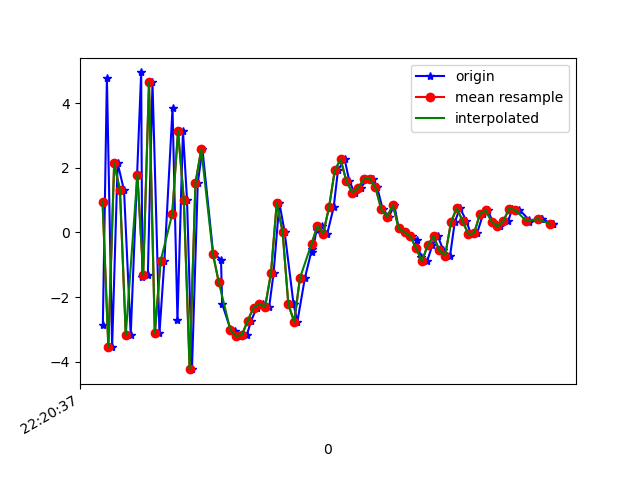

Data behind this chart, as committed beside it:
1617747637861, 443274506921432, -2.8706374, 0.15065527, -5.7920136
1617747637875, 443274526152202, 4.778, 1.861, 2.747
1617747637893, 443274545382972, -3.544, 0.4409, 3.262
1617747637912, 443274564613742, 2.139, 1.12, -6.508
1617747637934, 443274583844512, 1.298, 1.308, 8.886
1617747637957, 443274603075282, -3.162, 0.3104, -4.789
1617747637993, 443274622306052, 4.946, 1.951, 0.01918
1617747637997, 443274641536822, -1.385, 0.5309, 7.274
1617747638016, 443274660767592, -1.321, 0.101, -7.196
1617747638032, 443274679998362, 4.642, 1.612, 4.142
1617747638056, 443274699229132, -3.121, 0.4129, 4.91
1617747638073, 443274718459902, -0.8814, 0.7526, -7.439
1617747638101, 443274737690672, 3.842, 1.445, 4.664
1617747638118, 443274756921442, -2.715, 0.2769, 4.638
1617747638137, 443274776152212, 3.141, 1.3, -3.828
1617747638151, 443274795382982, 0.9985, 0.9884, 8.629
1617747638168, 443274814613752, -4.229, -0.2774, -1.19
1617747638188, 443274833844522, 1.53, 0.6009, -5.784
1617747638204, 443274853075292, 2.568, 1.242, 1.425
1617747638241, 443274872306062, -0.6542, 0.8232, -0.5159
1617747638244, 443274891536832, -0.6585, 0.7061, 3.766
1617747638268, 443274910767602, -0.8451, 2.273, 4.279
1617747638272, 443274929998372, -2.207, 2.547, 4.604
1617747638300, 443274949229142, -2.981, 2.703, 6.486
1617747638316, 443274968459912, -3.052, 3.199, 7.479
1617747638338, 443274987690682, -3.203, 3.651, 6.42
1617747638357, 443275006921452, -3.17, 3.175, 5.296
1617747638372, 443275026152222, -2.729, 2.709, 3.588
1617747638391, 443275045382992, -2.33, 2.051, 2.352
1617747638411, 443275064613762, -2.214, 1.193, 1.68
1617747638434, 443275083844532, -2.3, -0.07227, -0.03561
1617747638449, 443275103075302, -1.263, -0.8963, -1.596
1617747638469, 443275122306072, 0.9102, -1.551, -1.043
1617747638487, 443275141536842, 0.02441, -0.3977, 0.1281
1617747638518, 443275160767612, -2.228, 0.8299, 0.4739
1617747638531, 443275179998382, -2.762, 1.296, -1.042
1617747638557, 443275199229152, -1.407, 1.919, -2.922
1617747638581, 443275218459922, -0.5183, 3.622, -4.549
1617747638583, 443275237690692, -0.5917, 4.673, -5.525
1617747638597, 443275256921462, 0.06552, 4.451, -5.846
1617747638615, 443275276152232, 0.1956, 4.221, -5.379
1617747638634, 443275295383002, -0.03565, 3.71, -5.218
1617747638656, 443275314613772, 0.7762, 3.73, -5.434
1617747638671, 443275333844542, 1.928, 3.936, -4.795
1617747638694, 443275353075312, 2.255, 3.482, -3.42
1617747638710, 443275372306082, 1.581, 2.504, -2.374
1617747638728, 443275391536852, 1.232, 1.748, -1.628
1617747638750, 443275410767622, 1.367, 1.453, -1.322
1617747638769, 443275429998392, 1.652, 1.005, -1.397
1617747638791, 443275449229162, 1.655, 0.7783, -1.343
1617747638806, 443275468459932, 1.392, 0.6699, -0.6206
1617747638825, 443275487690702, 0.7122, 0.9635, 0.02886
1617747638846, 443275506921472, 0.4829, 1.184, -0.09584
1617747638865, 443275526152242, 0.8422, 0.9629, 0.0451
1617747638880, 443275545383012, 0.1231, 0.4507, -0.1475
1617747638900, 443275564613782, 0.003603, 0.6548, 0.4302
1617747638927, 443275583844552, -0.1216, 0.6091, 0.7132
1617747638942, 443275603075322, -0.2363, 0.9274, 1.322
1617747638956, 443275622306092, -0.747, 0.9272, 2.317
1617747638978, 443275641536862, -0.8897, 1.128, 2.406
1617747638996, 443275660767632, -0.3929, 1.714, 1.395
... 21 more rows
